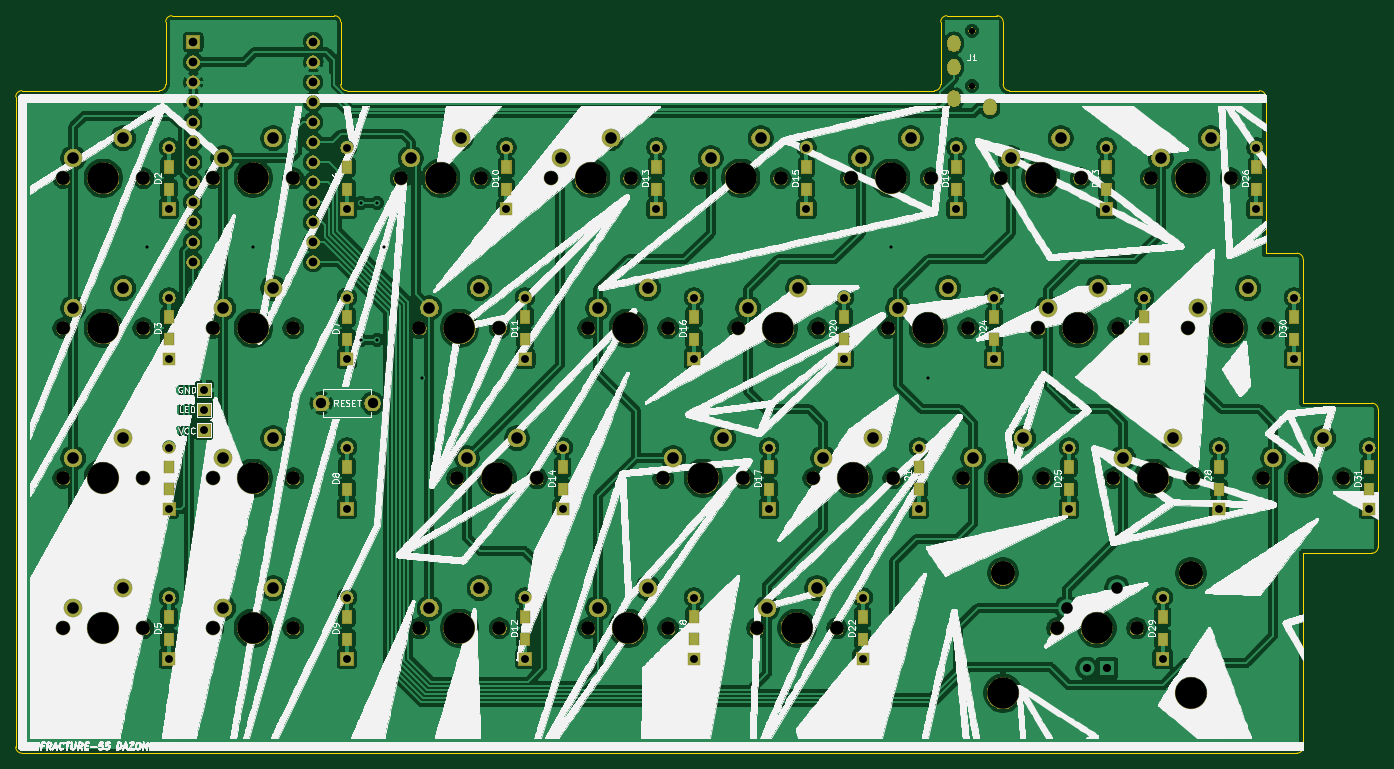
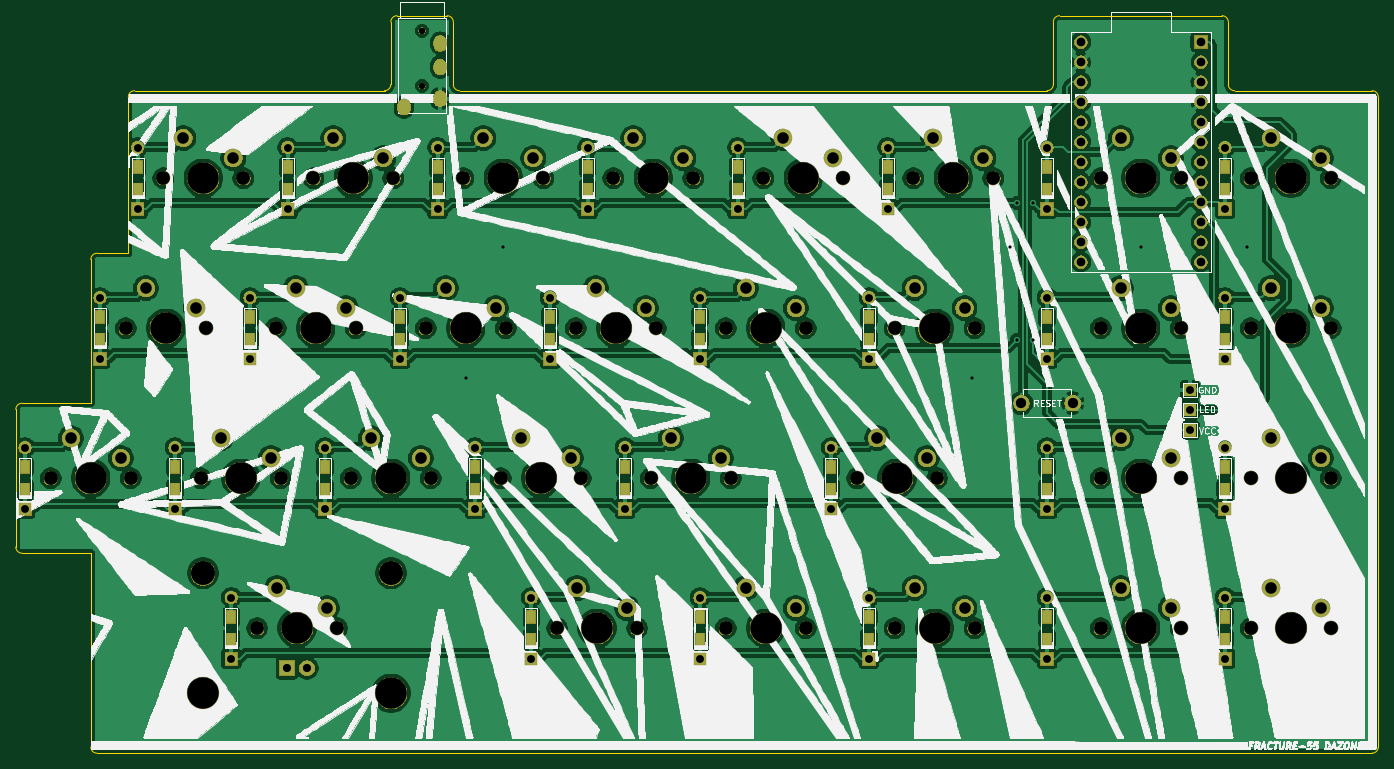
Circuit board: 10 layer files. Board 173.0 x 93.7 mm.
- bottom_copper: _autosave-_autosave-_autosave-_autosave-uwu-55-B_Cu.gbr (500891 bytes)
- bottom_mask: _autosave-_autosave-_autosave-_autosave-uwu-55-B_Mask.gbr (227362 bytes)
- paste: _autosave-_autosave-_autosave-_autosave-uwu-55-B_Paste.gbr (2051 bytes)
- bottom_silk: _autosave-_autosave-_autosave-_autosave-uwu-55-B_SilkS.gbr (586190 bytes)
- outline: _autosave-_autosave-_autosave-_autosave-uwu-55-Edge_Cuts.gbr (2654 bytes)
- top_copper: _autosave-_autosave-_autosave-_autosave-uwu-55-F_Cu.gbr (493048 bytes)
- top_mask: _autosave-_autosave-_autosave-_autosave-uwu-55-F_Mask.gbr (223902 bytes)
- paste: _autosave-_autosave-_autosave-_autosave-uwu-55-F_Paste.gbr (2051 bytes)
- top_silk: _autosave-_autosave-_autosave-_autosave-uwu-55-F_SilkS.gbr (559362 bytes)
- drill: _autosave-_autosave-_autosave-_autosave-uwu-55.drl (4406 bytes)

=== bottom_copper: _autosave-_autosave-_autosave-_autosave-uwu-55-B_Cu.gbr (500891 bytes, source omitted) ===
=== bottom_mask: _autosave-_autosave-_autosave-_autosave-uwu-55-B_Mask.gbr (227362 bytes, source omitted) ===
=== paste: _autosave-_autosave-_autosave-_autosave-uwu-55-B_Paste.gbr ===
G04 #@! TF.GenerationSoftware,KiCad,Pcbnew,(5.1.4)-1*
G04 #@! TF.CreationDate,2020-11-20T09:34:23-08:00*
G04 #@! TF.ProjectId,_autosave-_autosave-_autosave-_autosave-uwu-55,5f617574-6f73-4617-9665-2d5f6175746f,rev?*
G04 #@! TF.SameCoordinates,Original*
G04 #@! TF.FileFunction,Paste,Bot*
G04 #@! TF.FilePolarity,Positive*
%FSLAX46Y46*%
G04 Gerber Fmt 4.6, Leading zero omitted, Abs format (unit mm)*
G04 Created by KiCad (PCBNEW (5.1.4)-1) date 2020-11-20 09:34:23*
%MOMM*%
%LPD*%
G04 APERTURE LIST*
%ADD10R,1.200000X1.600000*%
G04 APERTURE END LIST*
D10*
X119475250Y-106175000D03*
X119475250Y-103375000D03*
X109950250Y-87125000D03*
X109950250Y-84325000D03*
X93281500Y-125225000D03*
X93281500Y-122425000D03*
X100425250Y-106175000D03*
X100425250Y-103375000D03*
X90900250Y-87125000D03*
X90900250Y-84325000D03*
X105187750Y-68075000D03*
X105187750Y-65275000D03*
X81375250Y-106175000D03*
X81375250Y-103375000D03*
X71850250Y-87125000D03*
X71850250Y-84325000D03*
X86137750Y-68075000D03*
X86137750Y-65275000D03*
X55181500Y-125225000D03*
X55181500Y-122425000D03*
X62325250Y-106175000D03*
X62325250Y-103375000D03*
X52800250Y-87125000D03*
X52800250Y-84325000D03*
X67087750Y-68075000D03*
X67087750Y-65275000D03*
X33750250Y-125225000D03*
X33750250Y-122425000D03*
X43275250Y-106175000D03*
X43275250Y-103375000D03*
X33750250Y-87125000D03*
X33750250Y-84325000D03*
X48037750Y-68075000D03*
X48037750Y-65275000D03*
X17081500Y-106175000D03*
X17081500Y-103375000D03*
X28987750Y-68075000D03*
X28987750Y-65275000D03*
X12319000Y-125225000D03*
X12319000Y-122425000D03*
X12319000Y-87125000D03*
X12319000Y-84325000D03*
X9937750Y-68075000D03*
X9937750Y-65275000D03*
X-10318750Y-125225000D03*
X-10318750Y-122425000D03*
X-10318750Y-106175000D03*
X-10318750Y-103375000D03*
X-10318750Y-87125000D03*
X-10318750Y-84325000D03*
X-10318750Y-68075000D03*
X-10318750Y-65275000D03*
X-32924750Y-125225000D03*
X-32924750Y-122425000D03*
X-32924750Y-106175000D03*
X-32924750Y-103375000D03*
X-32924750Y-87125000D03*
X-32924750Y-84325000D03*
X-32924750Y-68075000D03*
X-32924750Y-65275000D03*
M02*

=== bottom_silk: _autosave-_autosave-_autosave-_autosave-uwu-55-B_SilkS.gbr (586190 bytes, source omitted) ===
=== outline: _autosave-_autosave-_autosave-_autosave-uwu-55-Edge_Cuts.gbr ===
G04 #@! TF.GenerationSoftware,KiCad,Pcbnew,(5.1.4)-1*
G04 #@! TF.CreationDate,2020-11-20T09:34:24-08:00*
G04 #@! TF.ProjectId,_autosave-_autosave-_autosave-_autosave-uwu-55,5f617574-6f73-4617-9665-2d5f6175746f,rev?*
G04 #@! TF.SameCoordinates,Original*
G04 #@! TF.FileFunction,Profile,NP*
%FSLAX46Y46*%
G04 Gerber Fmt 4.6, Leading zero omitted, Abs format (unit mm)*
G04 Created by KiCad (PCBNEW (5.1.4)-1) date 2020-11-20 09:34:24*
%MOMM*%
%LPD*%
G04 APERTURE LIST*
%ADD10C,0.050000*%
G04 APERTURE END LIST*
D10*
X-51593750Y-55562500D02*
X-34131250Y-55562500D01*
X-10318750Y-55562500D02*
X59531250Y-55562500D01*
X-11906250Y-46037500D02*
G75*
G02X-11112500Y-46831250I0J-793750D01*
G01*
X-33337500Y-46831250D02*
G75*
G02X-32543750Y-46037500I793750J0D01*
G01*
X-33337500Y-54768750D02*
G75*
G02X-34131250Y-55562500I-793750J0D01*
G01*
X-10318750Y-55562500D02*
G75*
G02X-11112500Y-54768750I0J793750D01*
G01*
X-11112500Y-46831250D02*
X-11112500Y-54768750D01*
X-33337500Y-46831250D02*
X-33337500Y-54768750D01*
X-32543750Y-46037500D02*
X-11906250Y-46037500D01*
X105568750Y-55562500D02*
G75*
G02X106362500Y-56356250I0J-793750D01*
G01*
X73818750Y-55562500D02*
G75*
G02X73025000Y-54768750I0J793750D01*
G01*
X72231250Y-46037500D02*
G75*
G02X73025000Y-46831250I0J-793750D01*
G01*
X65087500Y-46831250D02*
G75*
G02X65881250Y-46037500I793750J0D01*
G01*
X65087500Y-54768750D02*
G75*
G02X64293750Y-55562500I-793750J0D01*
G01*
X106362500Y-56356250D02*
X106362500Y-57943750D01*
X73818750Y-55562500D02*
X105568750Y-55562500D01*
X73025000Y-46831250D02*
X73025000Y-54768750D01*
X65881250Y-46037500D02*
X72231250Y-46037500D01*
X65087500Y-54768750D02*
X65087500Y-46831250D01*
X59531250Y-55562500D02*
X64293750Y-55562500D01*
X120650000Y-96837500D02*
X120650000Y-96043750D01*
X-52387500Y-56356250D02*
G75*
G02X-51593750Y-55562500I793750J0D01*
G01*
X-51593750Y-139700000D02*
G75*
G02X-52387500Y-138906250I0J793750D01*
G01*
X111125000Y-138906250D02*
G75*
G02X110331250Y-139700000I-793750J0D01*
G01*
X111125000Y-114300000D02*
X111125000Y-138906250D01*
X119856250Y-114300000D02*
X111125000Y-114300000D01*
X120650000Y-96837500D02*
X120650000Y-113506250D01*
X111125000Y-95250000D02*
X119856250Y-95250000D01*
X111125000Y-76993750D02*
X111125000Y-95250000D01*
X106362500Y-76200000D02*
X110331250Y-76200000D01*
X106362500Y-57943750D02*
X106362500Y-76200000D01*
X-52387500Y-138906250D02*
X-52387500Y-56356250D01*
X110331250Y-139700000D02*
X-51593750Y-139700000D01*
X120650000Y-113506250D02*
G75*
G02X119856250Y-114300000I-793750J0D01*
G01*
X119856250Y-95250000D02*
G75*
G02X120650000Y-96043750I0J-793750D01*
G01*
X110331250Y-76200000D02*
G75*
G02X111125000Y-76993750I0J-793750D01*
G01*
M02*

=== top_copper: _autosave-_autosave-_autosave-_autosave-uwu-55-F_Cu.gbr (493048 bytes, source omitted) ===
=== top_mask: _autosave-_autosave-_autosave-_autosave-uwu-55-F_Mask.gbr (223902 bytes, source omitted) ===
=== paste: _autosave-_autosave-_autosave-_autosave-uwu-55-F_Paste.gbr ===
G04 #@! TF.GenerationSoftware,KiCad,Pcbnew,(5.1.4)-1*
G04 #@! TF.CreationDate,2020-11-20T09:34:23-08:00*
G04 #@! TF.ProjectId,_autosave-_autosave-_autosave-_autosave-uwu-55,5f617574-6f73-4617-9665-2d5f6175746f,rev?*
G04 #@! TF.SameCoordinates,Original*
G04 #@! TF.FileFunction,Paste,Top*
G04 #@! TF.FilePolarity,Positive*
%FSLAX46Y46*%
G04 Gerber Fmt 4.6, Leading zero omitted, Abs format (unit mm)*
G04 Created by KiCad (PCBNEW (5.1.4)-1) date 2020-11-20 09:34:23*
%MOMM*%
%LPD*%
G04 APERTURE LIST*
%ADD10R,1.200000X1.600000*%
G04 APERTURE END LIST*
D10*
X119475250Y-103375000D03*
X119475250Y-106175000D03*
X109950250Y-84325000D03*
X109950250Y-87125000D03*
X93281500Y-122425000D03*
X93281500Y-125225000D03*
X100425250Y-103375000D03*
X100425250Y-106175000D03*
X90900250Y-84325000D03*
X90900250Y-87125000D03*
X105187750Y-65275000D03*
X105187750Y-68075000D03*
X81375250Y-103375000D03*
X81375250Y-106175000D03*
X71850250Y-84325000D03*
X71850250Y-87125000D03*
X86137750Y-65275000D03*
X86137750Y-68075000D03*
X55181500Y-122425000D03*
X55181500Y-125225000D03*
X62325250Y-103375000D03*
X62325250Y-106175000D03*
X52800250Y-84325000D03*
X52800250Y-87125000D03*
X67087750Y-65275000D03*
X67087750Y-68075000D03*
X33750250Y-122425000D03*
X33750250Y-125225000D03*
X43275250Y-103375000D03*
X43275250Y-106175000D03*
X33750250Y-84325000D03*
X33750250Y-87125000D03*
X48037750Y-65275000D03*
X48037750Y-68075000D03*
X17081500Y-103375000D03*
X17081500Y-106175000D03*
X28987750Y-65275000D03*
X28987750Y-68075000D03*
X12319000Y-122425000D03*
X12319000Y-125225000D03*
X12319000Y-84325000D03*
X12319000Y-87125000D03*
X9937750Y-65275000D03*
X9937750Y-68075000D03*
X-10318750Y-122425000D03*
X-10318750Y-125225000D03*
X-10318750Y-103375000D03*
X-10318750Y-106175000D03*
X-10318750Y-84325000D03*
X-10318750Y-87125000D03*
X-10318750Y-65275000D03*
X-10318750Y-68075000D03*
X-32924750Y-122425000D03*
X-32924750Y-125225000D03*
X-32924750Y-103375000D03*
X-32924750Y-106175000D03*
X-32924750Y-84325000D03*
X-32924750Y-87125000D03*
X-32924750Y-65275000D03*
X-32924750Y-68075000D03*
M02*

=== top_silk: _autosave-_autosave-_autosave-_autosave-uwu-55-F_SilkS.gbr (559362 bytes, source omitted) ===
=== drill: _autosave-_autosave-_autosave-_autosave-uwu-55.drl ===
M48
; DRILL file {KiCad (5.1.4)-1} date 11/20/2020 9:34:49 AM
; FORMAT={-:-/ absolute / inch / decimal}
; #@! TF.CreationDate,2020-11-20T09:34:49-08:00
; #@! TF.GenerationSoftware,Kicad,Pcbnew,(5.1.4)-1
FMAT,2
INCH
T1C0.0157
T2C0.0354
T3C0.0394
T4C0.0409
T5C0.0433
T6C0.0512
T7C0.0579
T8C0.0315
T9C0.0689
T10C0.1200
T11C0.1570
%
G90
G05
T1
X-1.4062Y-2.9688
X-0.875Y-2.9688
X-0.335Y-2.7487
X-0.335Y-3.4337
X-0.255Y-2.7487
X-0.255Y-3.4337
X-0.2188Y-2.9688
X-0.0312Y-3.625
X2.3125Y-2.9688
X2.5Y-3.625
T3
X-0.4062Y-2.4715
X-0.4062Y-2.7785
X4.1413Y-2.4715
X4.1413Y-2.7785
X-1.2962Y-4.7215
X-1.2962Y-5.0285
X2.1725Y-4.7215
X2.1725Y-5.0285
X-1.2962Y-2.4715
X-1.2962Y-2.7785
X2.0787Y-3.2215
X2.0787Y-3.5285
X-0.4062Y-4.7215
X-0.4062Y-5.0285
X1.7037Y-3.9715
X1.7037Y-4.2785
X1.1412Y-2.4715
X1.1412Y-2.7785
X3.9537Y-3.9715
X3.9537Y-4.2785
X0.3912Y-2.4715
X0.3912Y-2.7785
X4.3288Y-3.2215
X4.3288Y-3.5285
X0.485Y-3.2215
X0.485Y-3.5285
X2.8287Y-3.2215
X2.8287Y-3.5285
X0.485Y-4.7215
X0.485Y-5.0285
X-1.12Y-3.6837
X-1.12Y-3.7822
X-1.12Y-3.8845
X3.2037Y-3.9715
X3.2037Y-4.2785
X0.6725Y-3.9715
X0.6725Y-4.2785
X2.6412Y-2.4715
X2.6412Y-2.7785
X1.3287Y-3.2215
X1.3287Y-3.5285
X3.6725Y-4.7215
X3.6725Y-5.0285
X1.8912Y-2.4715
X1.8912Y-2.7785
X3.5787Y-3.2215
X3.5787Y-3.5285
X-0.4062Y-3.9715
X-0.4062Y-4.2785
X3.3912Y-2.4715
X3.3912Y-2.7785
X-1.2962Y-3.9715
X-1.2962Y-4.2785
X2.4537Y-3.9715
X2.4537Y-4.2785
X-0.4062Y-3.2215
X-0.4062Y-3.5285
X4.7038Y-3.9715
X4.7038Y-4.2785
X-1.2962Y-3.2215
X-1.2962Y-3.5285
X1.3287Y-4.7215
X1.3287Y-5.0285
T4
X3.2937Y-5.075
X3.3937Y-5.075
T5
X-1.175Y-1.945
X-1.175Y-2.045
X-1.175Y-2.145
X-1.175Y-2.245
X-1.175Y-2.345
X-1.175Y-2.445
X-1.175Y-2.545
X-1.175Y-2.645
X-1.175Y-2.745
X-1.175Y-2.845
X-1.175Y-2.945
X-1.175Y-3.045
X-0.575Y-1.945
X-0.575Y-2.045
X-0.575Y-2.145
X-0.575Y-2.245
X-0.575Y-2.345
X-0.575Y-2.445
X-0.575Y-2.545
X-0.575Y-2.645
X-0.575Y-2.745
X-0.575Y-2.845
X-0.575Y-2.945
X-0.575Y-3.045
T6
X-0.5342Y-3.75
X-0.2783Y-3.75
T7
X-1.775Y-2.525
X-1.525Y-2.425
X0.85Y-3.275
X1.1Y-3.175
X3.6625Y-2.525
X3.9125Y-2.425
X1.6937Y-4.775
X1.9437Y-4.675
X4.225Y-4.025
X4.475Y-3.925
X1.4125Y-2.525
X1.6625Y-2.425
X0.6625Y-2.525
X0.9125Y-2.425
X2.9125Y-2.525
X3.1625Y-2.425
X-1.775Y-4.025
X-1.525Y-3.925
X-1.025Y-4.775
X-0.775Y-4.675
X-1.025Y-4.025
X-0.775Y-3.925
X1.975Y-4.025
X2.225Y-3.925
X-1.025Y-3.275
X-0.775Y-3.175
X3.1938Y-4.775
X3.4438Y-4.675
X2.725Y-4.025
X2.975Y-3.925
X0.85Y-4.775
X1.1Y-4.675
X2.35Y-3.275
X2.6Y-3.175
X3.475Y-4.025
X3.725Y-3.925
X-0.0875Y-2.525
X0.1625Y-2.425
X-1.775Y-4.775
X-1.525Y-4.675
X0.0062Y-3.275
X0.2562Y-3.175
X1.225Y-4.025
X1.475Y-3.925
X0.1938Y-4.025
X0.4437Y-3.925
X3.85Y-3.275
X4.1Y-3.175
X1.6Y-3.275
X1.85Y-3.175
X3.1Y-3.275
X3.35Y-3.175
X0.0062Y-4.775
X0.2562Y-4.675
X-1.025Y-2.525
X-0.775Y-2.425
X-1.775Y-3.275
X-1.525Y-3.175
X2.1625Y-2.525
X2.4125Y-2.425
T8
X2.7188Y-1.888
X2.7188Y-2.1636
T9
X-1.825Y-3.375
X-1.425Y-3.375
X2.1125Y-2.625
X2.5125Y-2.625
X-1.825Y-2.625
X-1.425Y-2.625
X0.8Y-3.375
X1.2Y-3.375
X3.6125Y-2.625
X4.0125Y-2.625
X1.6438Y-4.875
X2.0437Y-4.875
X4.175Y-4.125
X4.575Y-4.125
X1.3625Y-2.625
X1.7625Y-2.625
X0.6125Y-2.625
X1.0125Y-2.625
X2.8625Y-2.625
X3.2625Y-2.625
X-1.825Y-4.125
X-1.425Y-4.125
X-1.075Y-4.875
X-0.675Y-4.875
X-1.075Y-4.125
X-0.675Y-4.125
X1.925Y-4.125
X2.325Y-4.125
X-1.075Y-3.375
X-0.675Y-3.375
X3.1437Y-4.875
X3.5437Y-4.875
X2.675Y-4.125
X3.075Y-4.125
X0.8Y-4.875
X1.2Y-4.875
X2.3Y-3.375
X2.7Y-3.375
X3.425Y-4.125
X3.825Y-4.125
X-0.1375Y-2.625
X0.2625Y-2.625
X-1.825Y-4.875
X-1.425Y-4.875
X-0.0437Y-3.375
X0.3563Y-3.375
X1.175Y-4.125
X1.575Y-4.125
X0.1437Y-4.125
X0.5437Y-4.125
X3.8Y-3.375
X4.2Y-3.375
X1.55Y-3.375
X1.95Y-3.375
X3.05Y-3.375
X3.45Y-3.375
X-0.0437Y-4.875
X0.3563Y-4.875
X-1.075Y-2.625
X-0.675Y-2.625
T10
X2.8737Y-4.6
X3.8137Y-4.6
T11
X2.5Y-3.375
X3.625Y-4.125
X0.0625Y-2.625
X-1.625Y-4.875
X0.1562Y-3.375
X1.375Y-4.125
X0.3438Y-4.125
X4.0Y-3.375
X1.75Y-3.375
X3.25Y-3.375
X0.1562Y-4.875
X-0.875Y-2.625
X-1.625Y-3.375
X2.3125Y-2.625
X-1.625Y-2.625
X1.0Y-3.375
X3.8125Y-2.625
X1.8438Y-4.875
X4.375Y-4.125
X1.5625Y-2.625
X0.8125Y-2.625
X3.0625Y-2.625
X-1.625Y-4.125
X-0.875Y-4.875
X-0.875Y-4.125
X2.125Y-4.125
X-0.875Y-3.375
X2.8737Y-5.2
X3.3438Y-4.875
X3.8137Y-5.2
X2.875Y-4.125
X1.0Y-4.875
T2
G00X2.6282Y-1.9431
M15
G01X2.6282Y-1.9589
M16
G05
G00X2.6282Y-2.0612
M15
G01X2.6282Y-2.077
M16
G05
G00X2.6282Y-2.2187
M15
G01X2.6282Y-2.2344
M16
G05
G00X2.8093Y-2.262
M15
G01X2.8093Y-2.2778
M16
G05
T0
M30

